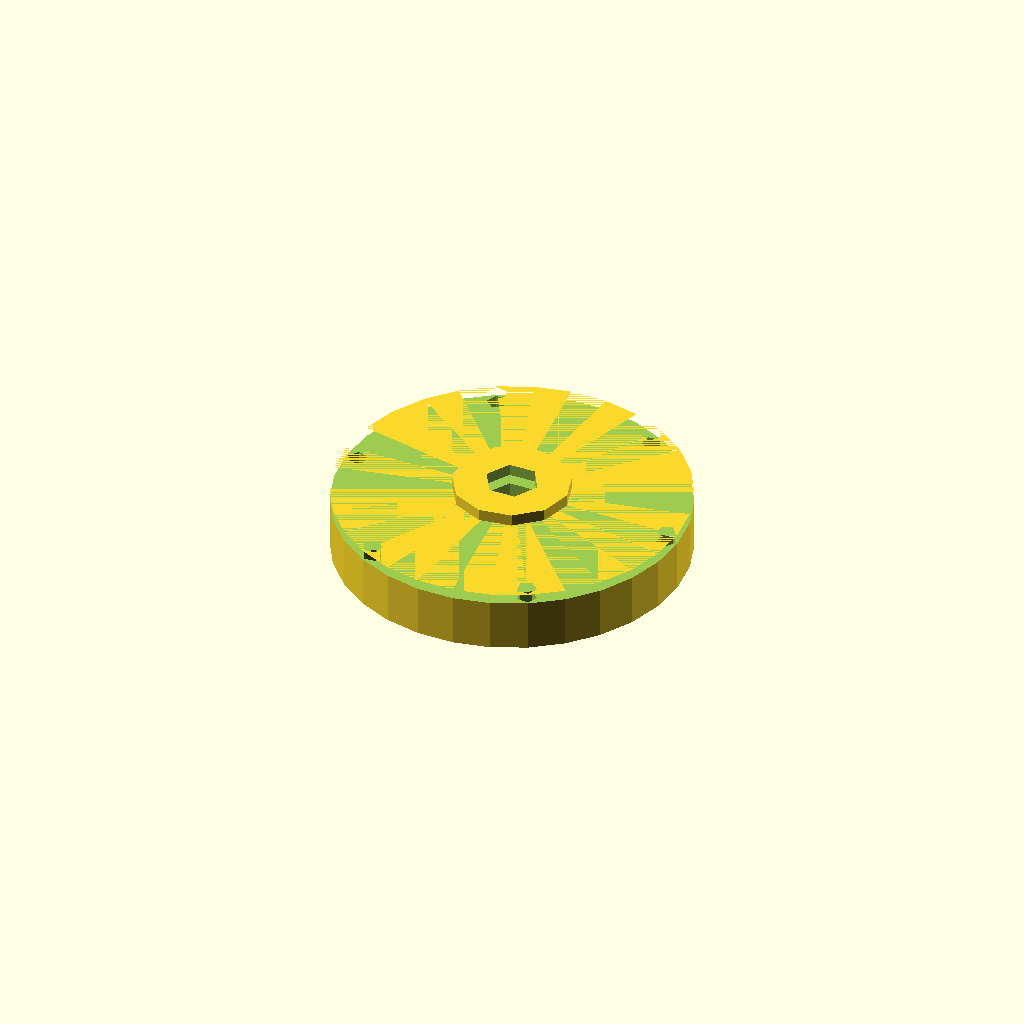
Cell 1 — every parameter at its default value.
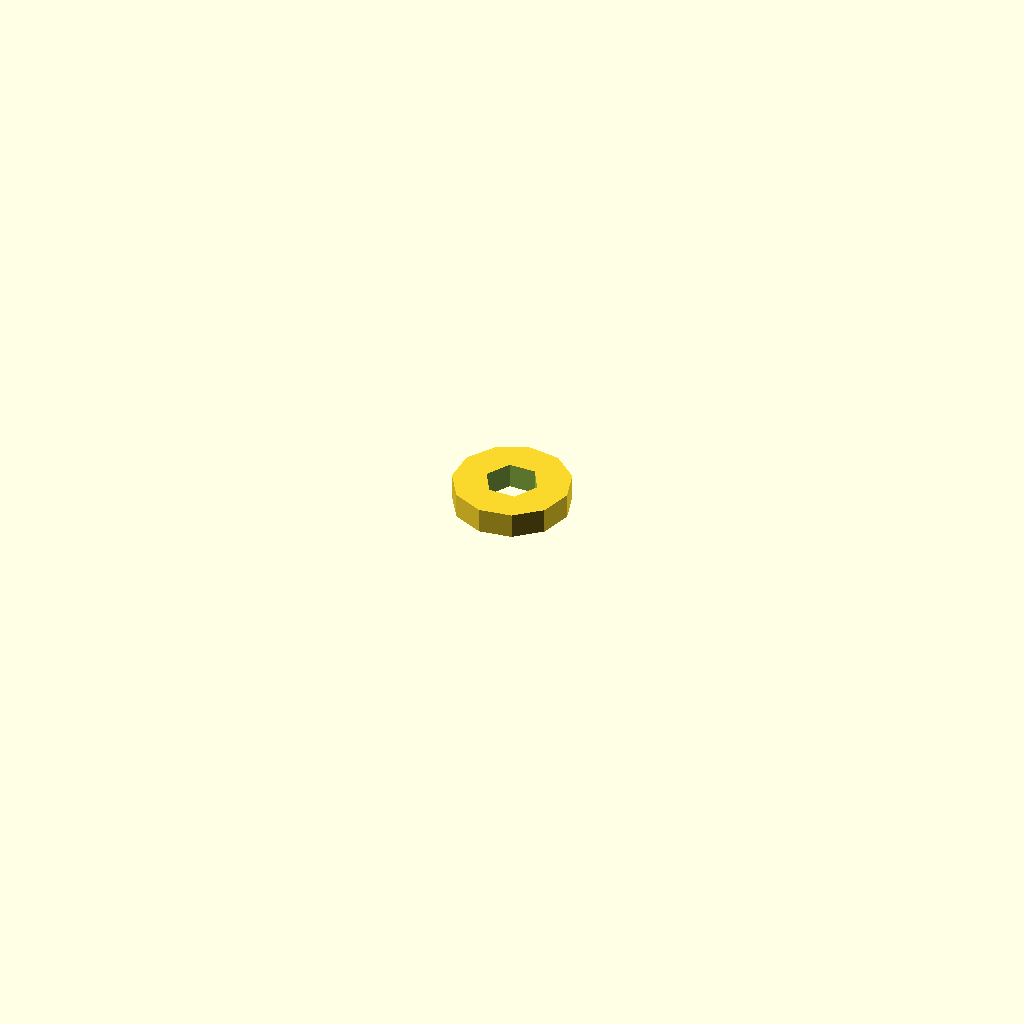
Cell 2: the same model with R_main = 0.1.
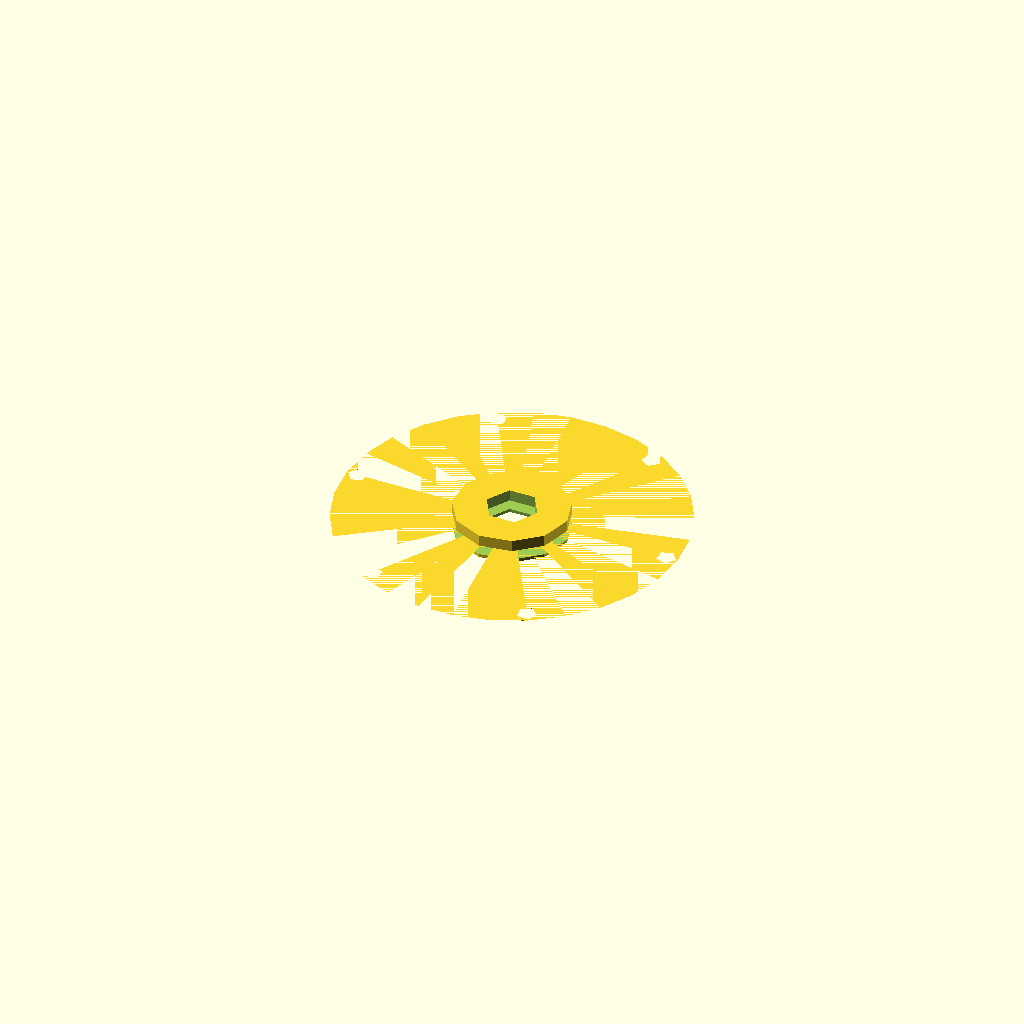
Cell 3 — H_main set to 0.1, the other parameters unchanged.
One fixed orthographic camera (rotation 55°, 0°, 25°; colour scheme Cornfield) for every cell.
The OpenSCAD source (results/nopscadlib/ablations/no_recovery/scad/radial__HC49_4H.scad):
// Parameters
R_main = 10.5; //[5.25:21:0.1]
H_main = 3.7; //[1.85:7.4:0.1]
R_secondary = 3.5; //[1.75:7:0.1]
H_secondary = 1.5; //[0.75:3:0.1]
overlap = 0.8; //[0.5:2:0.1]
R_hole = 1.6; //[0.8:3.2:0.1]
hole_extra = 1.0; //[0.5:3:0.1]
chamfer_h = 0.6; //[0.3:1.2:0.1]
chamfer_r = 0.8; //[0.4:1.6:0.1]
groove_count = 6; //[3:16:1]
groove_r = 0.6; //[0.3:1.2:0.1]
groove_depth = 0.7; //[0.3:1.5:0.1]

// Base Shapes
module main_radial_body() {
  translate([0, 0, 0])
    cylinder(r=R_main, h=H_main, center=true);
}

module secondary_radial_dimension() {
  translate([0, 0, H_main/2 + H_secondary/2 - overlap])
    cylinder(r=R_secondary, h=H_secondary, center=true);
}

module mounting_hole() {
  translate([0, 0, 0])
    cylinder(r=R_hole, h=H_main + H_secondary + 2*hole_extra, center=true);
}

module fillets_chamfers() {
  translate([0, 0, H_main/2 - chamfer_h/2])
    cylinder(r=R_main + chamfer_r, h=chamfer_h, center=true);
}

module decorative_groove_cutter_base() {
  translate([R_main - groove_depth, 0, 0])
    cylinder(r=groove_r, h=H_main + H_secondary + 2*hole_extra, center=true);
}

// Operations
module union_body_and_secondary() {
  union() {
    main_radial_body();
    secondary_radial_dimension();
  }
}

module difference_mounting_hole() {
  difference() {
    union_body_and_secondary();
    mounting_hole();
  }
}

module difference_chamfer_top_outer() {
  difference() {
    difference_mounting_hole();
    fillets_chamfers();
  }
}

module decorative_grooves() {
  difference() {
    difference_chamfer_top_outer();
    for (i = [0:groove_count-1]) {
      rotate([0, 0, i*360/groove_count])
        decorative_groove_cutter_base();
    }
  }
}

// Final Output
decorative_grooves();
Customizer parameters (derived from the source; name, type, default, range or options):
R_main: number, default 10.5, range 0.1 to 5.25, step 21
H_main: number, default 3.7, range 0.1 to 1.85, step 7.4
R_secondary: number, default 3.5, range 0.1 to 1.75, step 7
H_secondary: number, default 1.5, range 0.1 to 0.75, step 3
overlap: number, default 0.8, range 0.1 to 0.5, step 2
R_hole: number, default 1.6, range 0.1 to 0.8, step 3.2
hole_extra: number, default 1, range 0.1 to 0.5, step 3
chamfer_h: number, default 0.6, range 0.1 to 0.3, step 1.2
chamfer_r: number, default 0.8, range 0.1 to 0.4, step 1.6
groove_count: number, default 6, range 1 to 3, step 16
groove_r: number, default 0.6, range 0.1 to 0.3, step 1.2
groove_depth: number, default 0.7, range 0.1 to 0.3, step 1.5
